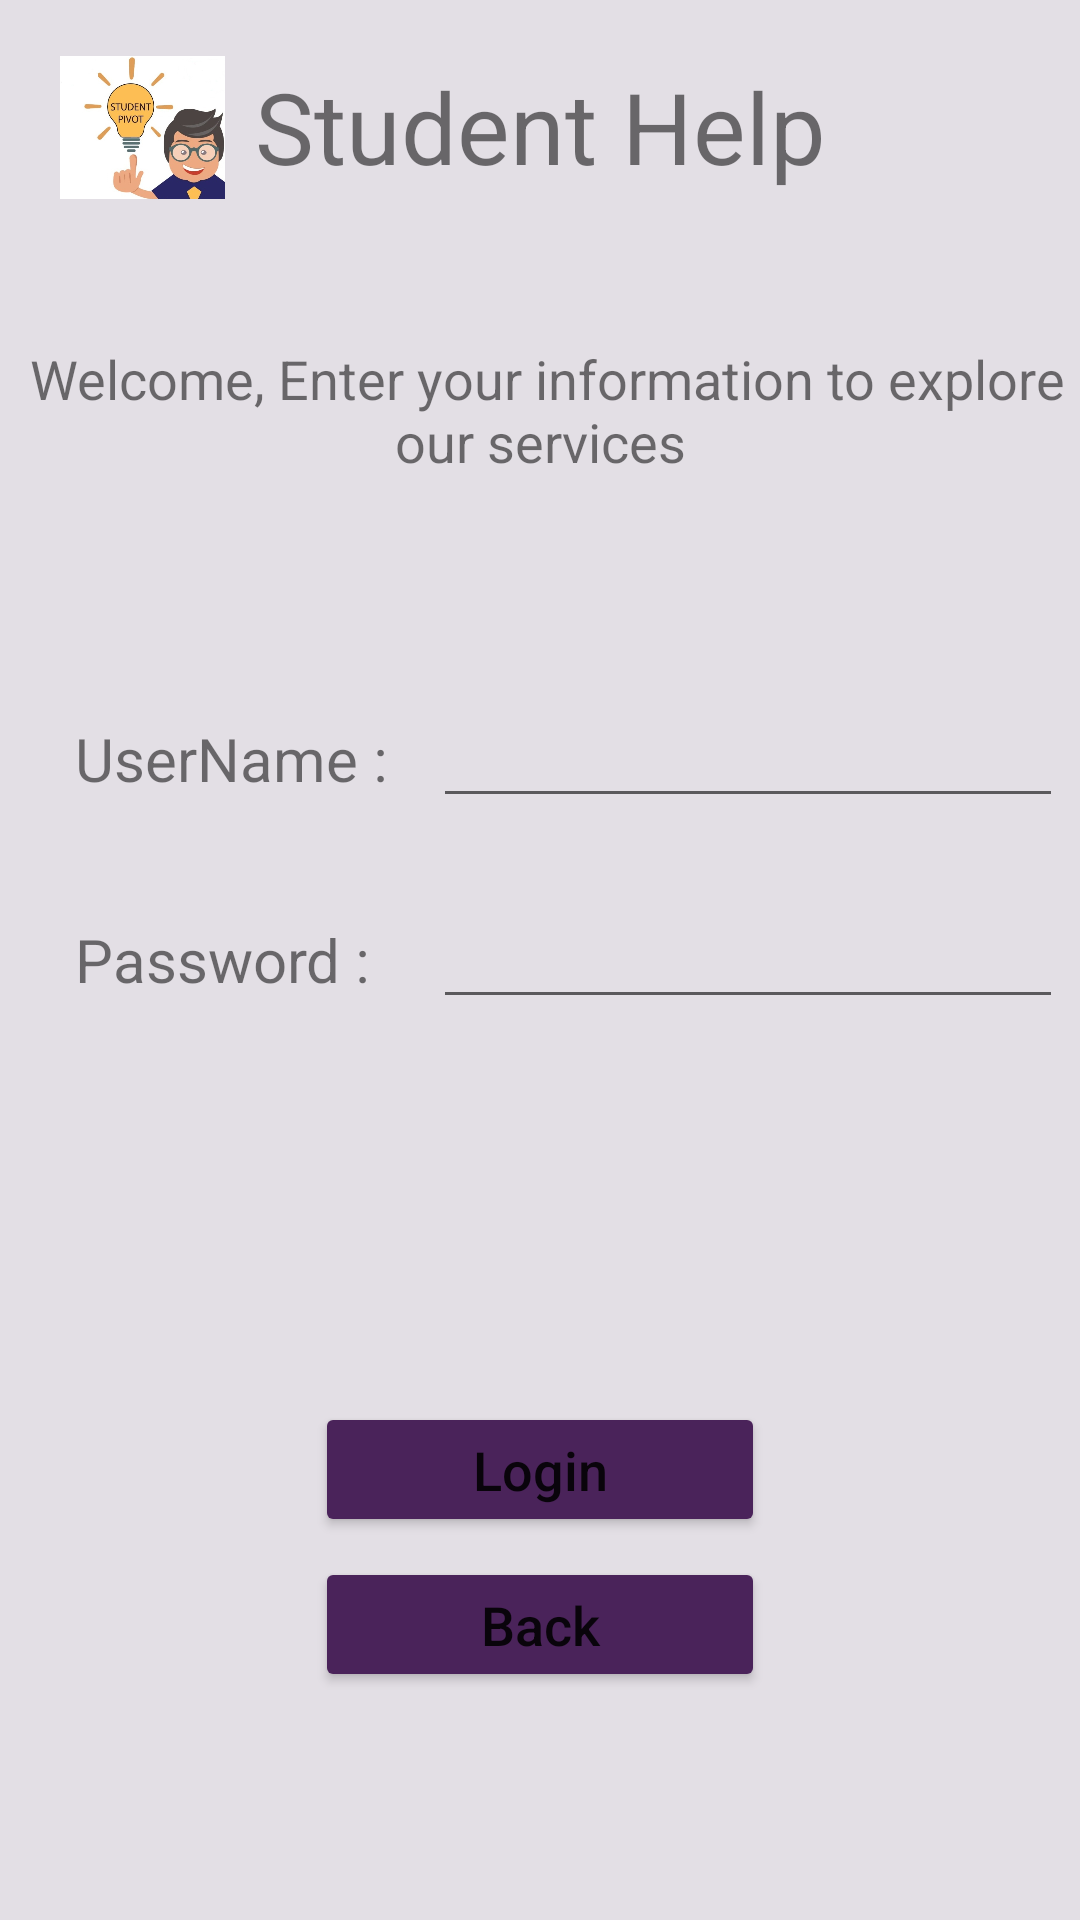

The Android layout XML behind this screen, and the referenced resources:
<!-- AndroidManifest.xml: application theme Theme.StudentHelpProject -->
<!-- res/layout/activity_student_login_page.xml -->
<?xml version="1.0" encoding="utf-8"?>
<androidx.constraintlayout.widget.ConstraintLayout xmlns:android="http://schemas.android.com/apk/res/android"
    xmlns:app="http://schemas.android.com/apk/res-auto"
    xmlns:tools="http://schemas.android.com/tools"
    android:layout_width="match_parent"
    android:layout_height="match_parent"
    tools:context=".StudentLoginPage"
    android:background="#E3DFE5"
    >

    <Button
        android:id="@+id/btnBack"
        android:layout_width="150dp"
        android:layout_height="45dp"
        android:layout_marginTop="-70dp"
        android:text="Back"
        android:textSize="18sp"
        android:backgroundTint="#4A235A"
        android:textAllCaps="false"
        app:layout_constraintBottom_toBottomOf="parent"
        app:layout_constraintLeft_toLeftOf="parent"
        app:layout_constraintRight_toRightOf="parent"
        app:layout_constraintTop_toBottomOf="@id/btnStudentLogin" />

    <ImageView
        android:id="@+id/imgLogo"
        android:layout_width="55dp"
        android:layout_height="55dp"
        app:srcCompat="@drawable/logo"
        app:layout_constraintLeft_toLeftOf="parent"
        app:layout_constraintTop_toTopOf="parent"
        android:layout_marginLeft="20dp"
        android:layout_marginTop="15dp"
        />

    <TextView
        android:id="@+id/tvTitle"
        android:layout_width="wrap_content"
        android:layout_height="wrap_content"
        android:text="Student Help"
        android:textSize="33sp"
        app:layout_constraintLeft_toLeftOf="parent"
        app:layout_constraintRight_toRightOf="parent"
        app:layout_constraintTop_toTopOf="parent"
        android:layout_marginTop="20dp" />

    <TextView
        android:id="@+id/tvWelcome"
        android:layout_width="wrap_content"
        android:layout_height="wrap_content"
        android:text=" Welcome, Enter your information to explore our services"
        android:textAlignment="center"
        android:textSize="18sp"
        android:layout_marginTop="50dp"
        app:layout_constraintLeft_toLeftOf="parent"
        app:layout_constraintRight_toRightOf="parent"
        app:layout_constraintTop_toBottomOf="@id/tvTitle"/>

    <TextView
        android:id="@+id/tvUserName"
        android:layout_width="wrap_content"
        android:layout_height="wrap_content"
        android:text="UserName : "
        app:layout_constraintLeft_toLeftOf="parent"
        app:layout_constraintTop_toBottomOf="@id/tvWelcome"
        android:layout_marginTop="80dp"
        android:layout_marginLeft="25dp"
        android:textSize="20dp"
        />

    <TextView
        android:id="@+id/tvPassword"
        android:layout_width="wrap_content"
        android:layout_height="wrap_content"
        android:text="Password : "
        app:layout_constraintLeft_toLeftOf="parent"
        app:layout_constraintTop_toBottomOf="@id/tvUserName"
        android:layout_marginTop="40dp"
        android:layout_marginLeft="25dp"
        android:textSize="20dp" />

    <EditText
        android:id="@+id/edUserName"
        android:layout_width="wrap_content"
        android:layout_height="wrap_content"
        android:ems="10"
        android:inputType="textPersonName"
        android:text=""
        android:layout_marginLeft="10dp"
        app:layout_constraintBaseline_toBaselineOf="@id/tvUserName"
        app:layout_constraintLeft_toRightOf="@id/tvUserName"/>

    <EditText
        android:id="@+id/edPassword"
        android:layout_width="wrap_content"
        android:layout_height="wrap_content"
        android:ems="10"
        android:inputType="textPassword"
        android:text=""
        app:layout_constraintStart_toStartOf="@id/edUserName"
        app:layout_constraintBaseline_toBaselineOf="@id/tvPassword"
        app:layout_constraintLeft_toRightOf="@id/tvPassword" />

    <Button
        android:id="@+id/btnStudentLogin"
        android:layout_width="150dp"
        android:layout_height="45dp"
        android:text="Login"
        app:layout_constraintLeft_toLeftOf="parent"
        app:layout_constraintRight_toRightOf="parent"
        app:layout_constraintBottom_toBottomOf="parent"
        app:layout_constraintTop_toBottomOf="@id/edPassword"
        android:textSize="18dp"
        android:textAllCaps="false"
        android:backgroundTint="#4A235A"
        />

</androidx.constraintlayout.widget.ConstraintLayout>
<!-- resources referenced by this layout -->
<resources>
  <!-- drawable logo: jpeg bitmap (drawable, 41762 bytes) -->
  <style name="Theme.StudentHelpProject" parent="Theme.MaterialComponents.DayNight.DarkActionBar">
          
          <item name="colorPrimary">@color/purple_500</item>
          <item name="colorPrimaryVariant">@color/purple_700</item>
          <item name="colorOnPrimary">@color/white</item>
          
          <item name="colorSecondary">@color/teal_200</item>
          <item name="colorSecondaryVariant">@color/teal_700</item>
          <item name="colorOnSecondary">@color/black</item>
          
          <item name="android:statusBarColor" tools:targetApi="l">?attr/colorPrimaryVariant</item>
          
      </style>
  <!-- not gathered from this repository: default colours our renderer supplied (Android Studio template values) -->
  <color name="purple_500">#FF6200EE</color>
  <color name="purple_700">#FF3700B3</color>
  <color name="teal_200">#FF03DAC5</color>
  <color name="teal_700">#FF018786</color>
  <color name="black">#FF000000</color>
  <color name="white">#FFFFFFFF</color>
</resources>
